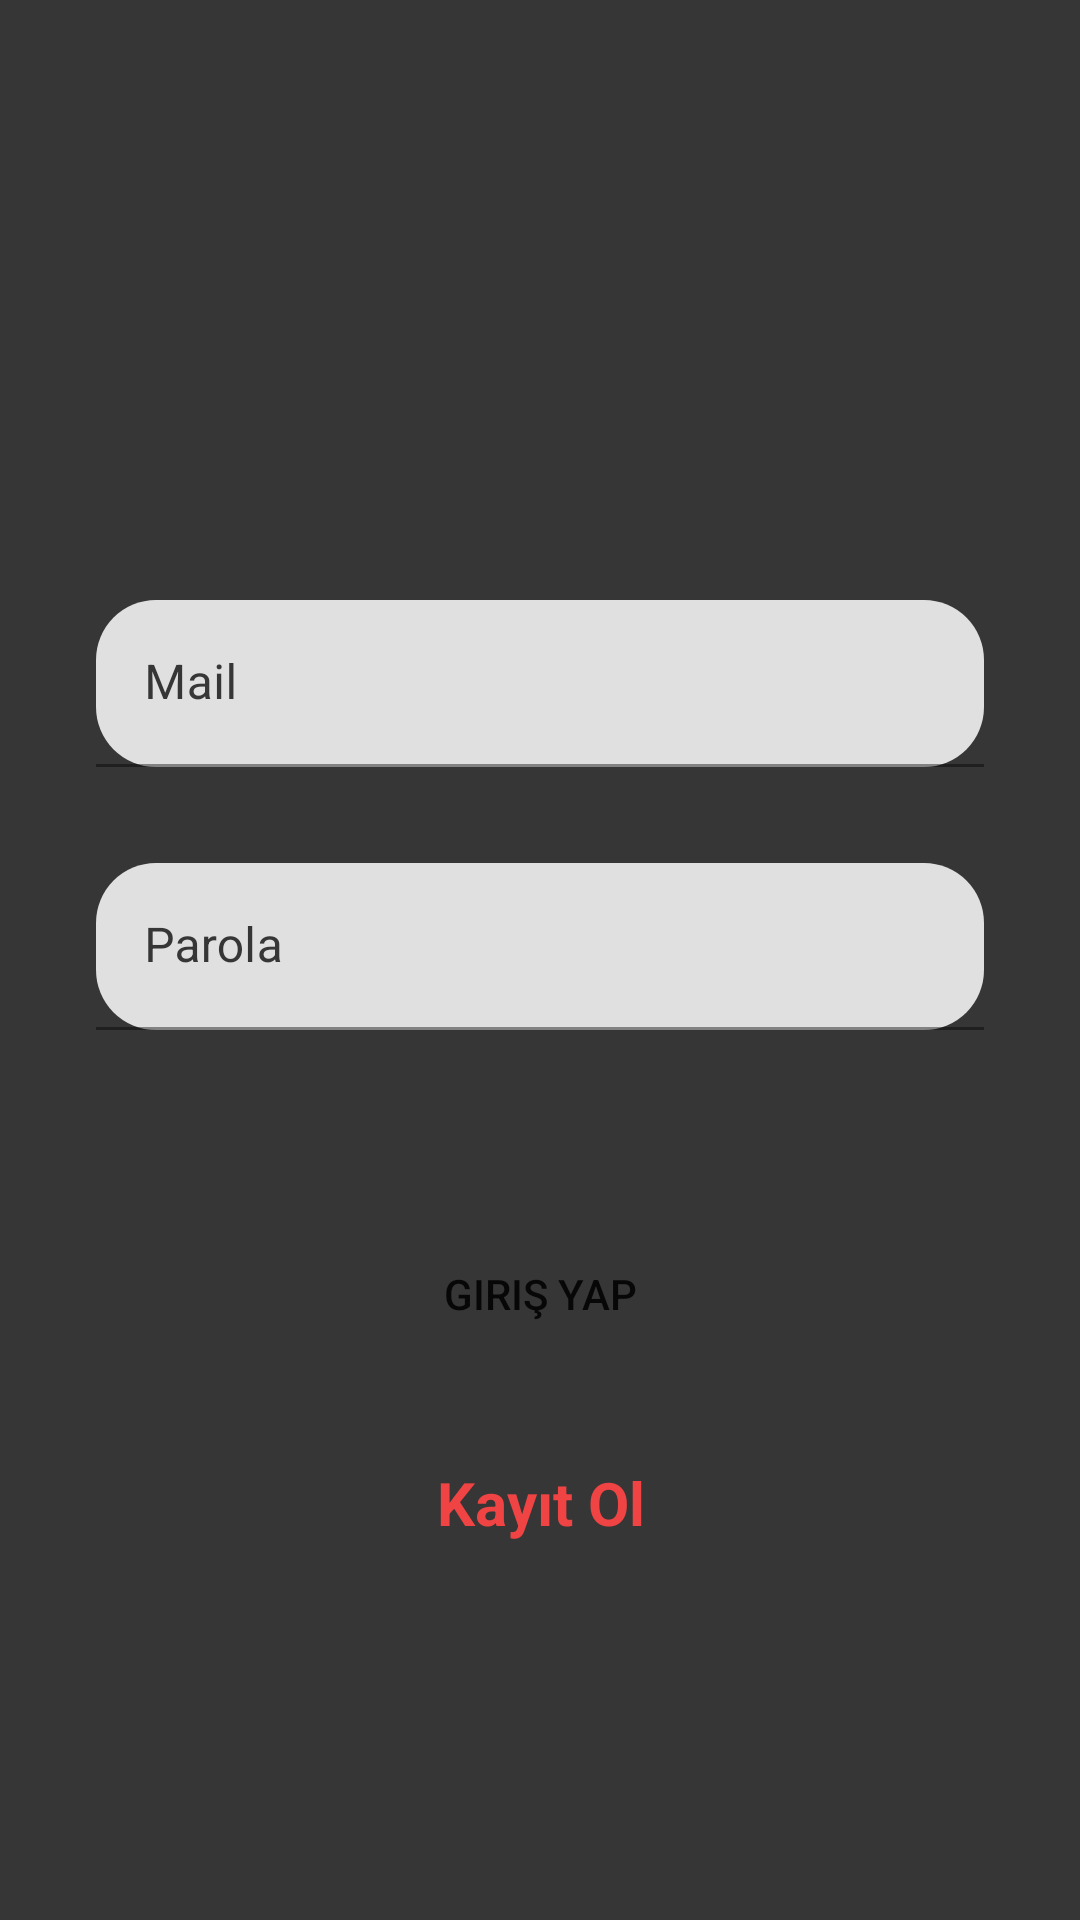

Here is an Android app screen rendered from its layout file. Give the layout XML and the strings, colors and styles it references.
<!-- AndroidManifest.xml: application theme Theme.EvYemeklerim -->
<!-- res/layout/activity_login.xml -->
<?xml version="1.0" encoding="utf-8"?>
<layout xmlns:android="http://schemas.android.com/apk/res/android"
    xmlns:app="http://schemas.android.com/apk/res-auto"
    xmlns:tools="http://schemas.android.com/tools">

    <data>
        <variable name="activityLogin" type="com.example.evyemeklerim.activity.LoginActivity" />
    </data>

    <androidx.constraintlayout.widget.ConstraintLayout
        android:layout_width="match_parent"
        android:layout_height="match_parent"
        android:background="@color/main_theme_color"
        tools:context=".activity.LoginActivity">

        <com.google.android.material.textfield.TextInputLayout
            android:id="@+id/textInputLayout"
            android:layout_width="0dp"
            android:layout_height="wrap_content"
            android:layout_marginStart="32dp"
            android:layout_marginTop="200dp"
            android:layout_marginEnd="32dp"
            android:textColorHint="@color/main_theme_color"
            app:layout_constraintEnd_toEndOf="parent"
            app:layout_constraintStart_toStartOf="parent"
            app:layout_constraintTop_toTopOf="parent"
            app:boxCornerRadiusBottomEnd="20dp"
            app:boxCornerRadiusBottomStart="20dp"
            app:boxCornerRadiusTopEnd="20dp"
            app:boxCornerRadiusTopStart="20dp">

            <com.google.android.material.textfield.TextInputEditText
                android:id="@+id/edtMail"
                android:layout_width="match_parent"
                android:layout_height="wrap_content"
                android:hint="@string/user_mail"
                android:textColorHint="@color/main_theme_color"
                android:inputType="textEmailAddress"/>
        </com.google.android.material.textfield.TextInputLayout>

        <com.google.android.material.textfield.TextInputLayout
            android:id="@+id/textInputLayout2"
            android:layout_width="0dp"
            android:layout_height="wrap_content"
            android:layout_marginStart="32dp"
            android:layout_marginTop="32dp"
            android:layout_marginEnd="32dp"
            app:layout_constraintEnd_toEndOf="parent"
            app:layout_constraintStart_toStartOf="parent"
            app:layout_constraintTop_toBottomOf="@+id/textInputLayout"
            android:textColorHint="@color/main_theme_color"
            app:boxCornerRadiusBottomEnd="20dp"
            app:boxCornerRadiusBottomStart="20dp"
            app:boxCornerRadiusTopEnd="20dp"
            app:boxCornerRadiusTopStart="20dp">

            <com.google.android.material.textfield.TextInputEditText
                android:id="@+id/edtPassword"
                android:layout_width="match_parent"
                android:layout_height="wrap_content"
                android:hint="@string/password"
                android:inputType="textPassword"
                android:textColorHint="@color/main_theme_color"
                />
        </com.google.android.material.textfield.TextInputLayout>

        <TextView
            android:id="@+id/tvRegister"
            android:layout_width="0dp"
            android:layout_height="wrap_content"
            android:layout_marginStart="32dp"
            android:layout_marginTop="32dp"
            android:layout_marginEnd="32dp"
            android:text="@string/register"
            android:textAlignment="center"
            android:textColor="@color/text_color"
            android:textSize="20sp"
            android:textStyle="bold"
            app:layout_constraintEnd_toEndOf="parent"
            app:layout_constraintStart_toStartOf="parent"
            app:layout_constraintTop_toBottomOf="@+id/buttonLogin"
            android:onClick="@{() -> activityLogin.tvRegiterClick()}"/>

        <Button
            android:id="@+id/buttonLogin"
            android:layout_width="0dp"
            android:layout_height="wrap_content"
            android:layout_marginStart="32dp"
            android:layout_marginTop="64dp"
            android:layout_marginEnd="32dp"
            android:background="@drawable/button_login_style"
            android:text="@string/login"
            app:layout_constraintEnd_toEndOf="parent"
            app:layout_constraintStart_toStartOf="parent"
            app:layout_constraintTop_toBottomOf="@+id/textInputLayout2"
            android:onClick="@{() -> activityLogin.buttonLoginClick(edtMail.getText().toString(),edtPassword.getText().toString())}"/>

    </androidx.constraintlayout.widget.ConstraintLayout>
</layout>
<!-- resources referenced by this layout -->
<resources>
  <color name="main_theme_color">#363636</color>
  <color name="text_color">#f04444</color>
  <string name="login">Giriş Yap</string>
  <string name="password">Parola</string>
  <string name="register">Kayıt Ol</string>
  <string name="user_mail">Mail</string>
  <style name="Theme.EvYemeklerim" parent="Theme.MaterialComponents.DayNight.DarkActionBar">
          
          <item name="colorPrimary">@color/text_color</item>
          <item name="colorPrimaryVariant">@color/purple_700</item>
          <item name="colorOnPrimary">@color/white</item>
          
          <item name="colorSecondary">@color/teal_200</item>
          <item name="colorSecondaryVariant">@color/teal_700</item>
          <item name="colorOnSecondary">@color/black</item>
          
          <item name="android:statusBarColor" tools:targetApi="l">@color/main_theme_color</item>
          
          <item name="windowActionBar">false</item>
          <item name="windowNoTitle">true</item>
      </style>
  <color name="purple_700">#FF3700B3</color>
  <color name="white">#FFFFFFFF</color>
  <color name="teal_200">#FF03DAC5</color>
  <color name="teal_700">#FF018786</color>
  <color name="black">#FF000000</color>
</resources>
